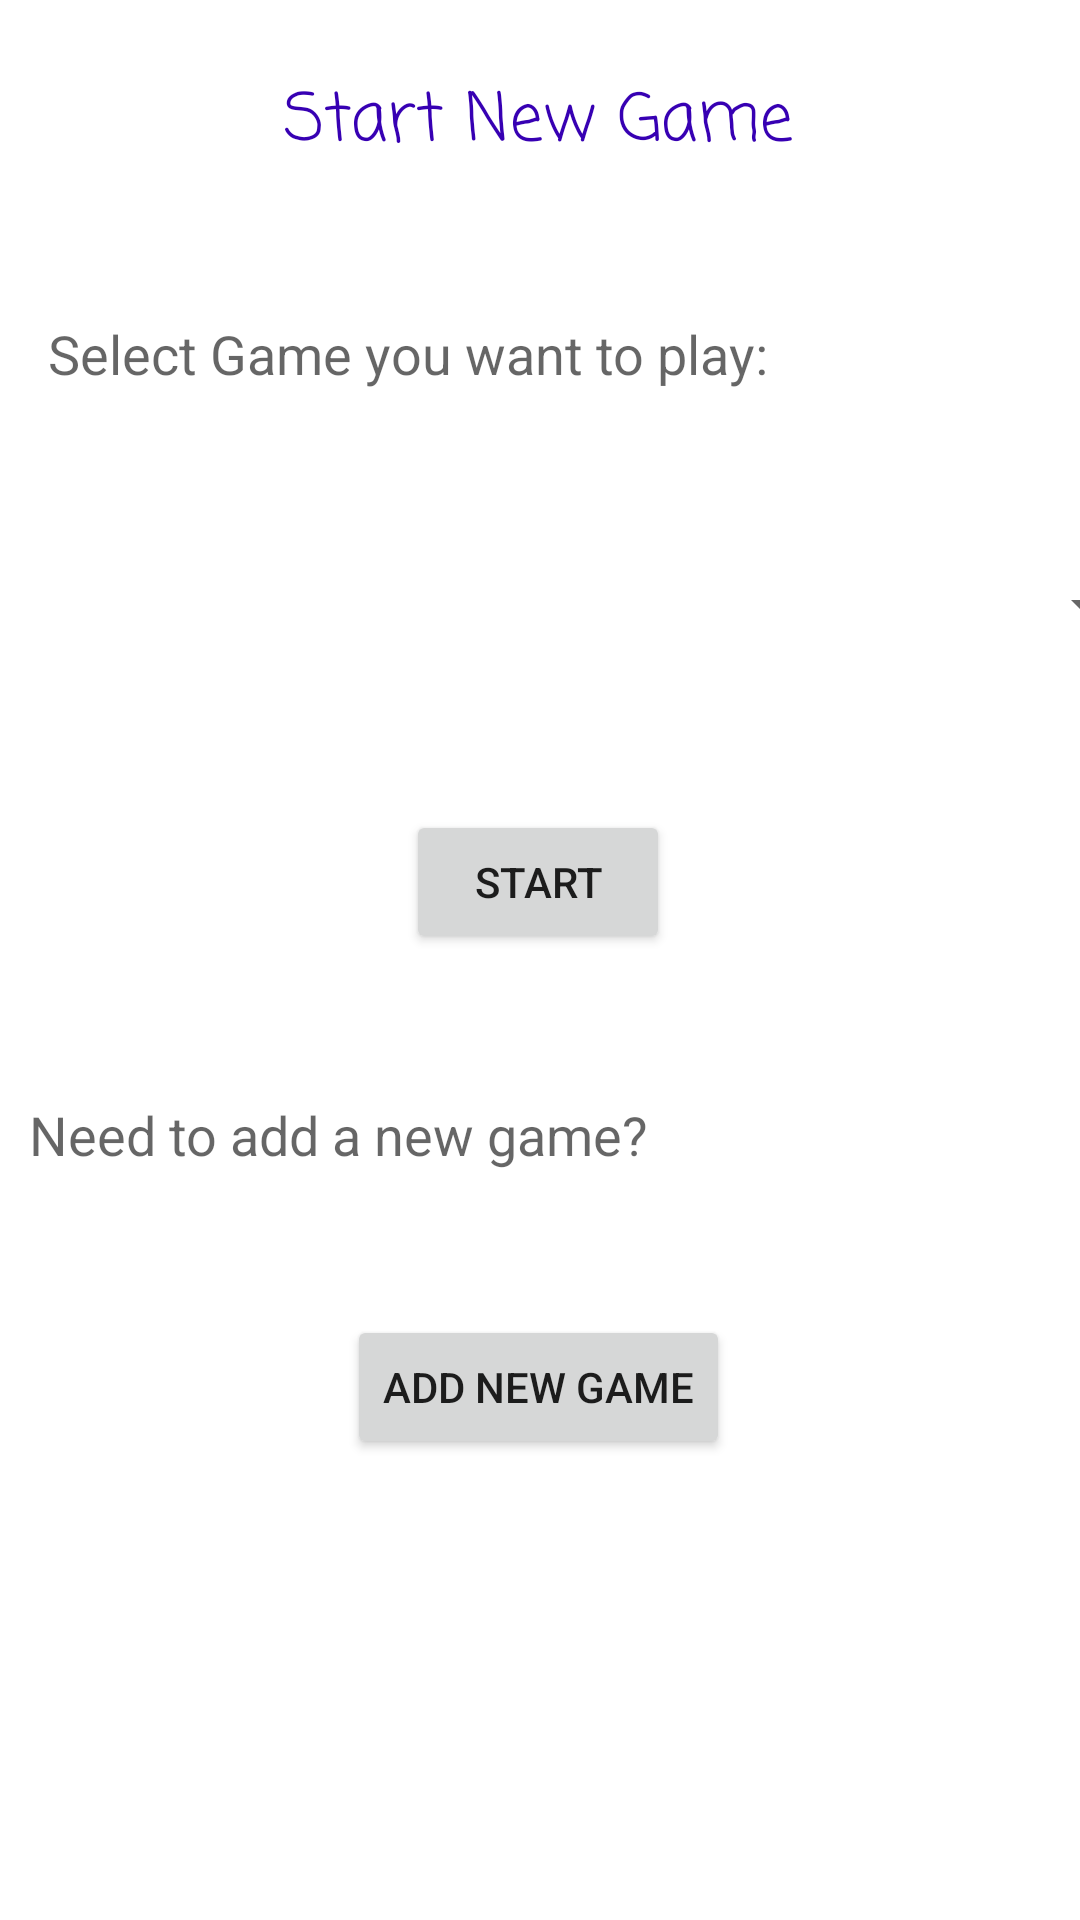

Here is an Android app screen rendered from its layout file. Give the layout XML and the strings, colors and styles it references.
<!-- AndroidManifest.xml: application theme Theme.BraggingRights -->
<!-- res/layout/activity_new_game.xml -->
<?xml version="1.0" encoding="utf-8"?>
<androidx.constraintlayout.widget.ConstraintLayout xmlns:android="http://schemas.android.com/apk/res/android"
    xmlns:app="http://schemas.android.com/apk/res-auto"
    xmlns:tools="http://schemas.android.com/tools"
    android:layout_width="match_parent"
    android:layout_height="match_parent"
    tools:context=".NewGameActivity">

    <Spinner
        android:id="@+id/listExistingGames1"
        android:layout_width="411dp"
        android:layout_height="48dp"
        android:layout_marginTop="48dp"
        android:accessibilityLiveRegion="polite"
        app:layout_constraintEnd_toEndOf="parent"
        app:layout_constraintStart_toStartOf="parent"
        app:layout_constraintTop_toBottomOf="@+id/promptExistingTemplates"
        tools:ignore="SpeakableTextPresentCheck" />

    <TextView
        android:id="@+id/newGameTitle"
        android:layout_width="wrap_content"
        android:layout_height="wrap_content"
        android:layout_marginTop="24dp"
        android:fontFamily="casual"
        android:text="@string/start_new_game"
        android:textColor="@color/purple_700"
        android:textAppearance="@style/TextAppearance.AppCompat.Large"
        app:layout_constraintEnd_toEndOf="parent"
        app:layout_constraintHorizontal_bias="0.498"
        app:layout_constraintStart_toStartOf="parent"
        app:layout_constraintTop_toTopOf="parent" />

    <Button
        android:id="@+id/startNewGameButton"
        android:layout_width="wrap_content"
        android:layout_height="wrap_content"
        android:layout_marginTop="44dp"
        android:text="@string/start"
        app:layout_constraintEnd_toEndOf="parent"
        app:layout_constraintHorizontal_bias="0.498"
        app:layout_constraintStart_toStartOf="parent"
        app:layout_constraintTop_toBottomOf="@+id/listExistingGames1" />

    <TextView
        android:id="@+id/promptCreateNewGameTemplate"
        android:layout_width="wrap_content"
        android:layout_height="wrap_content"
        android:layout_marginTop="48dp"
        android:text="@string/need_to_add_a_new_game"
        android:textAppearance="@style/TextAppearance.AppCompat.Medium"
        app:layout_constraintEnd_toEndOf="parent"
        app:layout_constraintHorizontal_bias="0.064"
        app:layout_constraintStart_toStartOf="parent"
        app:layout_constraintTop_toBottomOf="@+id/startNewGameButton" />

    <Button
        android:id="@+id/createNewGameTemplateButton"
        android:layout_width="wrap_content"
        android:layout_height="wrap_content"
        android:layout_marginTop="48dp"
        android:text="@string/add_new_game"
        app:layout_constraintEnd_toEndOf="parent"
        app:layout_constraintHorizontal_bias="0.498"
        app:layout_constraintStart_toStartOf="parent"
        app:layout_constraintTop_toBottomOf="@+id/promptCreateNewGameTemplate" />

    <TextView
        android:id="@+id/promptExistingTemplates"
        android:layout_width="wrap_content"
        android:layout_height="wrap_content"
        android:layout_marginTop="48dp"
        android:text="@string/select_game_you_want_to_play"
        android:textAppearance="@style/TextAppearance.AppCompat.Medium"
        app:layout_constraintEnd_toEndOf="parent"
        app:layout_constraintHorizontal_bias="0.133"
        app:layout_constraintStart_toStartOf="parent"
        app:layout_constraintTop_toBottomOf="@+id/newGameTitle" />

</androidx.constraintlayout.widget.ConstraintLayout>
<!-- resources referenced by this layout -->
<resources>
  <string name="add_new_game">Add New Game</string>
  <string name="need_to_add_a_new_game">Need to add a new game?</string>
  <string name="select_game_you_want_to_play">Select Game you want to play:</string>
  <string name="start">Start</string>
  <string name="start_new_game">Start New Game</string>
  <style name="Theme.BraggingRights" parent="Theme.MaterialComponents.DayNight.DarkActionBar">
          
          <item name="colorPrimary">@color/purple_500</item>
          <item name="colorPrimaryVariant">@color/purple_700</item>
          <item name="colorOnPrimary">@color/white</item>
          
          <item name="colorSecondary">@color/teal_200</item>
          <item name="colorSecondaryVariant">@color/teal_700</item>
          <item name="colorOnSecondary">@color/black</item>
          
          <item name="android:statusBarColor" tools:targetApi="l">?attr/colorPrimaryVariant</item>
          
      </style>
  <!-- not gathered from this repository: default colours our renderer supplied (Android Studio template values) -->
  <color name="purple_500">#FF6200EE</color>
  <color name="purple_700">#FF3700B3</color>
  <color name="teal_200">#FF03DAC5</color>
  <color name="teal_700">#FF018786</color>
  <color name="black">#FF000000</color>
  <color name="white">#FFFFFFFF</color>
</resources>
